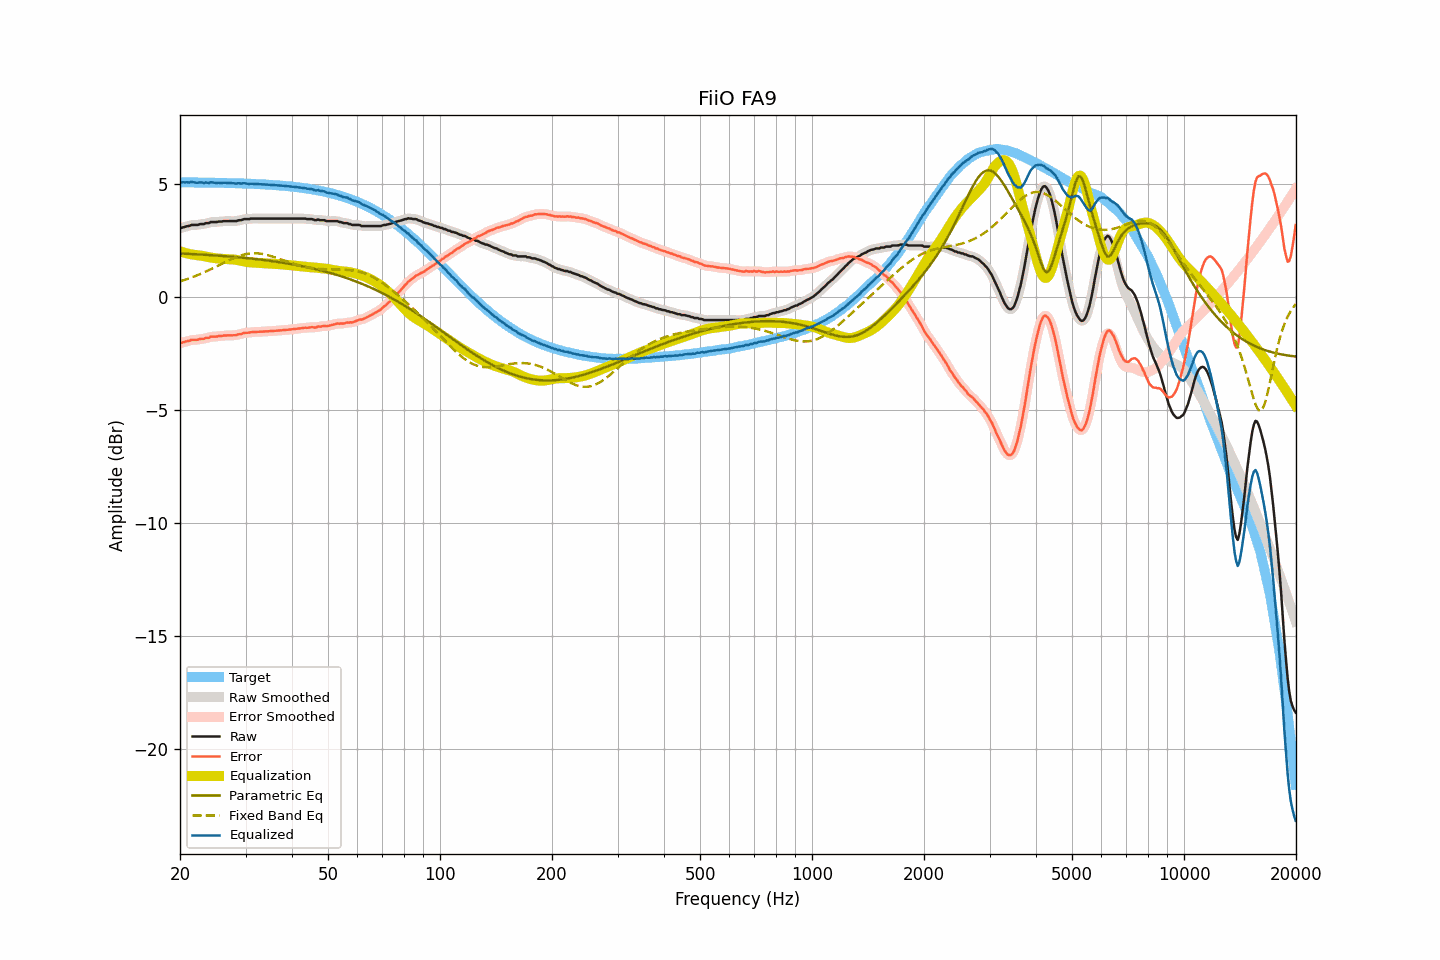

Source data for this figure (header and first rows):
frequency, raw, smoothed, error, error_smoothed, equalization, parametric_eq, fixed_band_eq, equalized_raw, equalized_smoothed, target
20.00, 3.05, 3.05, -2.04, -2.04, 2.04, 1.94, 0.71, 5.09, 5.09, 5.09
20.20, 3.07, 3.08, -2.02, -2.01, 2.01, 1.94, 0.73, 5.09, 5.09, 5.09
20.40, 3.10, 3.10, -1.99, -1.99, 1.99, 1.93, 0.75, 5.09, 5.09, 5.09
20.61, 3.11, 3.12, -1.98, -1.97, 1.97, 1.93, 0.78, 5.08, 5.09, 5.09
20.81, 3.14, 3.14, -1.94, -1.95, 1.95, 1.93, 0.80, 5.09, 5.09, 5.09
21.02, 3.15, 3.16, -1.93, -1.93, 1.93, 1.92, 0.82, 5.09, 5.09, 5.09
21.23, 3.16, 3.18, -1.92, -1.91, 1.92, 1.92, 0.85, 5.08, 5.09, 5.09
21.44, 3.20, 3.19, -1.88, -1.90, 1.90, 1.92, 0.87, 5.11, 5.09, 5.09
21.66, 3.20, 3.20, -1.88, -1.88, 1.89, 1.91, 0.90, 5.09, 5.09, 5.09
21.87, 3.20, 3.20, -1.88, -1.88, 1.88, 1.91, 0.93, 5.08, 5.09, 5.08
22.09, 3.20, 3.20, -1.88, -1.88, 1.87, 1.91, 0.96, 5.08, 5.08, 5.08
22.31, 3.20, 3.21, -1.88, -1.87, 1.86, 1.90, 0.98, 5.07, 5.08, 5.08
22.54, 3.23, 3.23, -1.85, -1.85, 1.85, 1.90, 1.01, 5.09, 5.08, 5.08
22.76, 3.24, 3.24, -1.84, -1.85, 1.85, 1.89, 1.04, 5.09, 5.08, 5.08
22.99, 3.24, 3.25, -1.84, -1.83, 1.83, 1.89, 1.07, 5.08, 5.08, 5.08
23.22, 3.24, 3.26, -1.84, -1.82, 1.82, 1.89, 1.11, 5.06, 5.08, 5.08
23.45, 3.28, 3.27, -1.79, -1.81, 1.80, 1.88, 1.14, 5.09, 5.07, 5.08
23.69, 3.28, 3.28, -1.79, -1.79, 1.79, 1.88, 1.17, 5.07, 5.07, 5.08
23.92, 3.28, 3.30, -1.79, -1.77, 1.78, 1.87, 1.20, 5.06, 5.08, 5.08
24.16, 3.33, 3.32, -1.74, -1.76, 1.76, 1.87, 1.24, 5.10, 5.08, 5.07
24.40, 3.33, 3.33, -1.74, -1.74, 1.75, 1.86, 1.27, 5.09, 5.08, 5.07
24.65, 3.33, 3.34, -1.74, -1.74, 1.74, 1.86, 1.31, 5.08, 5.08, 5.07
24.89, 3.33, 3.33, -1.74, -1.74, 1.73, 1.85, 1.34, 5.07, 5.07, 5.07
25.14, 3.33, 3.34, -1.74, -1.73, 1.72, 1.85, 1.38, 5.06, 5.06, 5.07
25.39, 3.35, 3.35, -1.71, -1.72, 1.72, 1.84, 1.42, 5.07, 5.06, 5.07
25.65, 3.35, 3.35, -1.71, -1.71, 1.71, 1.84, 1.45, 5.06, 5.06, 5.07
25.91, 3.35, 3.36, -1.71, -1.70, 1.70, 1.83, 1.49, 5.06, 5.07, 5.07
26.16, 3.37, 3.37, -1.69, -1.70, 1.70, 1.83, 1.52, 5.07, 5.07, 5.06
26.43, 3.37, 3.37, -1.69, -1.69, 1.69, 1.82, 1.56, 5.07, 5.07, 5.06
26.69, 3.37, 3.38, -1.69, -1.68, 1.69, 1.82, 1.59, 5.06, 5.07, 5.06
26.96, 3.37, 3.37, -1.68, -1.68, 1.69, 1.81, 1.63, 5.06, 5.06, 5.06
27.23, 3.37, 3.37, -1.68, -1.68, 1.68, 1.81, 1.66, 5.06, 5.06, 5.06
27.50, 3.37, 3.37, -1.68, -1.68, 1.68, 1.80, 1.69, 5.06, 5.06, 5.05
27.77, 3.37, 3.37, -1.68, -1.68, 1.68, 1.79, 1.72, 5.05, 5.05, 5.05
28.05, 3.37, 3.37, -1.68, -1.68, 1.67, 1.79, 1.76, 5.04, 5.04, 5.05
28.33, 3.37, 3.38, -1.67, -1.66, 1.66, 1.78, 1.78, 5.03, 5.04, 5.05
28.62, 3.40, 3.39, -1.64, -1.65, 1.65, 1.77, 1.81, 5.05, 5.04, 5.05
28.90, 3.41, 3.41, -1.63, -1.64, 1.63, 1.77, 1.83, 5.05, 5.04, 5.04
29.19, 3.41, 3.43, -1.63, -1.61, 1.62, 1.76, 1.86, 5.03, 5.05, 5.04
29.48, 3.44, 3.44, -1.60, -1.60, 1.60, 1.75, 1.88, 5.05, 5.04, 5.04
29.78, 3.46, 3.46, -1.57, -1.58, 1.59, 1.75, 1.90, 5.05, 5.04, 5.04
30.08, 3.46, 3.46, -1.57, -1.57, 1.58, 1.74, 1.91, 5.04, 5.04, 5.03
30.38, 3.46, 3.47, -1.57, -1.57, 1.56, 1.73, 1.93, 5.03, 5.03, 5.03
30.68, 3.46, 3.47, -1.57, -1.56, 1.55, 1.73, 1.94, 5.02, 5.03, 5.03
30.99, 3.48, 3.48, -1.54, -1.55, 1.55, 1.72, 1.94, 5.03, 5.02, 5.03
31.30, 3.48, 3.48, -1.54, -1.54, 1.54, 1.71, 1.95, 5.03, 5.02, 5.02
31.61, 3.48, 3.49, -1.54, -1.53, 1.54, 1.70, 1.95, 5.02, 5.02, 5.02
31.93, 3.48, 3.48, -1.53, -1.53, 1.53, 1.69, 1.95, 5.02, 5.02, 5.02
32.24, 3.48, 3.48, -1.53, -1.53, 1.53, 1.69, 1.95, 5.01, 5.01, 5.01
32.57, 3.48, 3.48, -1.53, -1.53, 1.52, 1.68, 1.94, 5.01, 5.01, 5.01
32.89, 3.48, 3.48, -1.52, -1.52, 1.52, 1.67, 1.93, 5.00, 5.00, 5.01
33.22, 3.48, 3.48, -1.52, -1.52, 1.52, 1.66, 1.92, 5.00, 5.00, 5.00
33.55, 3.48, 3.48, -1.51, -1.51, 1.51, 1.65, 1.91, 5.00, 5.00, 5.00
33.89, 3.48, 3.48, -1.51, -1.51, 1.51, 1.64, 1.89, 4.99, 4.99, 4.99
34.23, 3.48, 3.48, -1.51, -1.51, 1.51, 1.63, 1.88, 4.99, 4.99, 4.99
34.57, 3.48, 3.48, -1.50, -1.50, 1.50, 1.62, 1.86, 4.99, 4.99, 4.99
34.92, 3.48, 3.48, -1.50, -1.50, 1.50, 1.61, 1.84, 4.98, 4.98, 4.98
35.27, 3.48, 3.48, -1.49, -1.49, 1.49, 1.61, 1.82, 4.98, 4.98, 4.98
35.62, 3.48, 3.48, -1.49, -1.49, 1.49, 1.60, 1.80, 4.97, 4.97, 4.97
35.97, 3.48, 3.48, -1.48, -1.48, 1.48, 1.58, 1.77, 4.97, 4.97, 4.97
... 635 more rows
